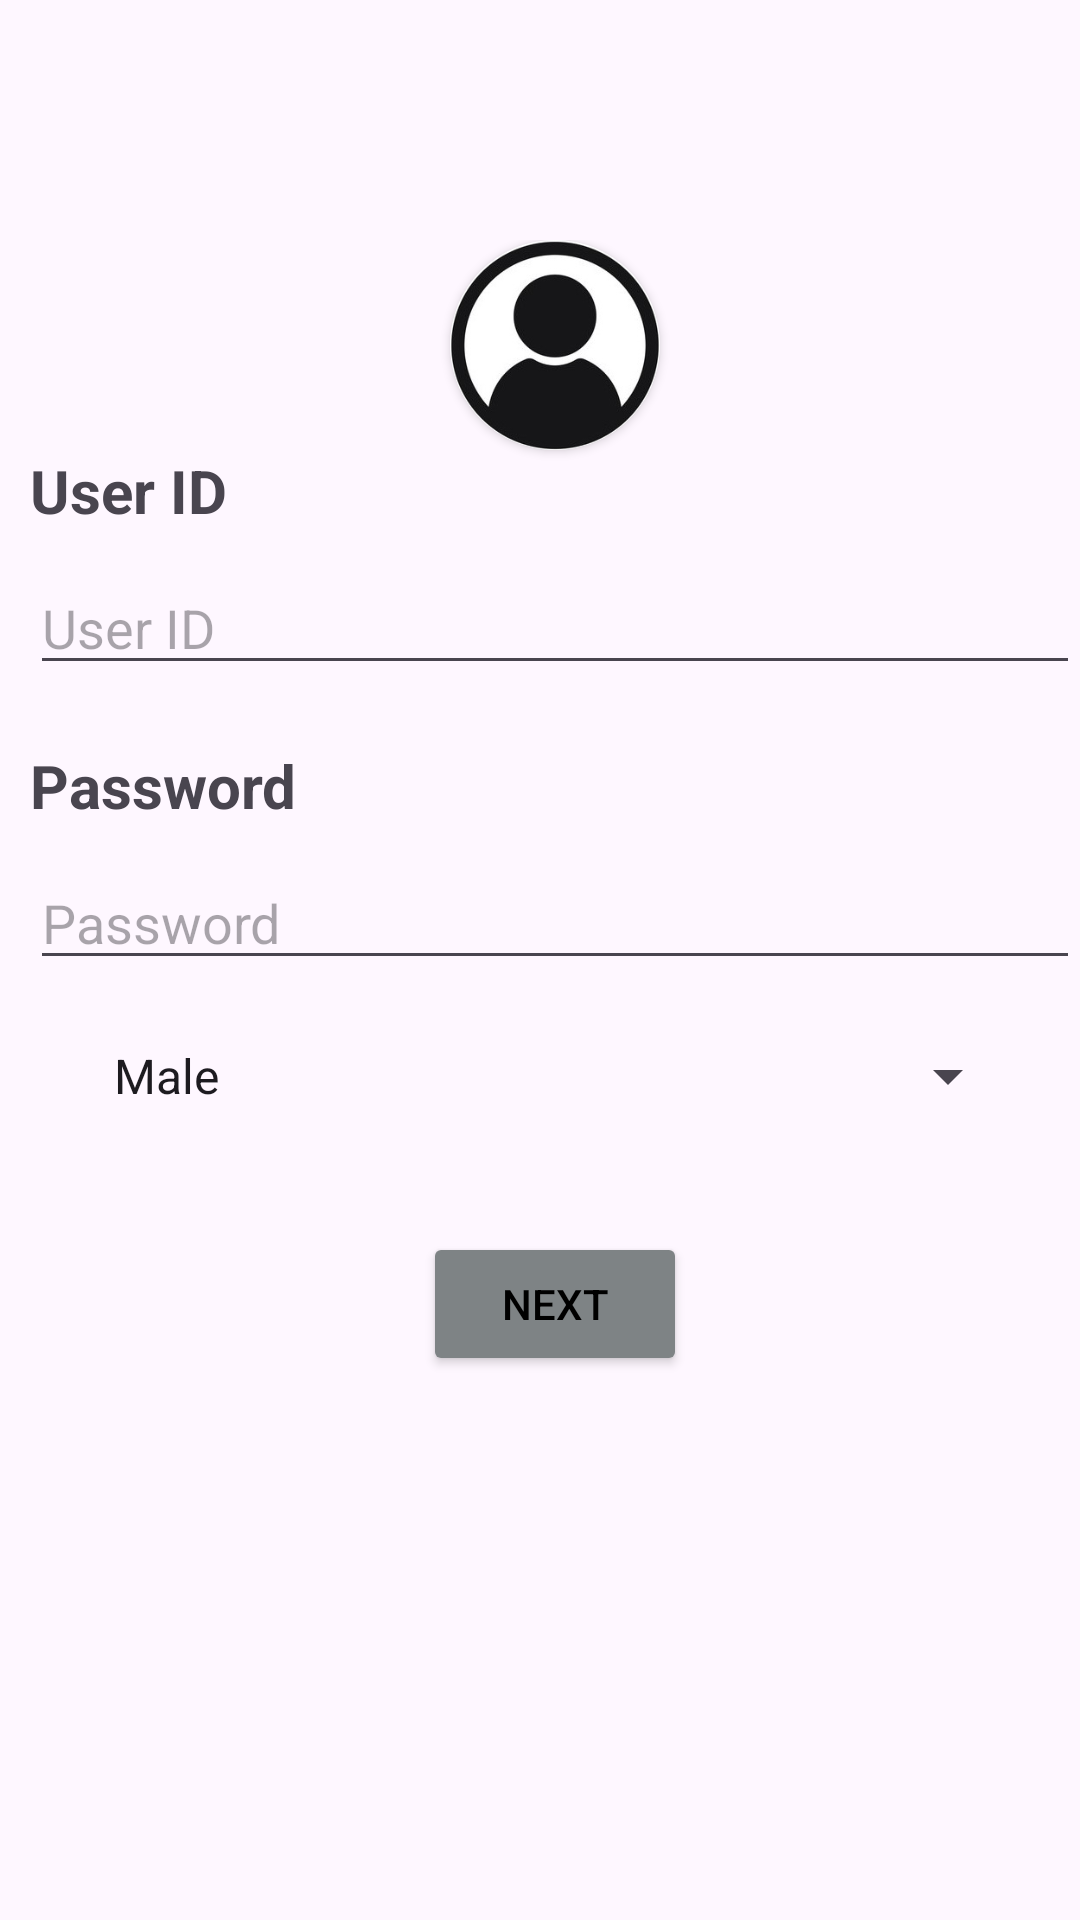

Write the Android layout XML for this screen, with the resource values it uses.
<!-- AndroidManifest.xml: application theme Theme.UI_1 -->
<!-- res/layout/activity_login.xml -->
<?xml version="1.0" encoding="utf-8"?>
<RelativeLayout xmlns:android="http://schemas.android.com/apk/res/android"
    xmlns:app="http://schemas.android.com/apk/res-auto"
    xmlns:tools="http://schemas.android.com/tools"
    android:layout_width="match_parent"
    android:layout_height="match_parent"
    android:fitsSystemWindows="true"
    tools:context=".LoginActivity">

  <LinearLayout
      android:layout_marginTop="80dp"
      android:layout_width="match_parent"
      android:layout_height="fill_parent"
      android:orientation="vertical"
      android:paddingLeft="10dp"
      >
    <androidx.cardview.widget.CardView
        android:layout_width="70dp"
        android:layout_height="70dp"
        app:cardCornerRadius="103dp"
        android:layout_gravity="center">
      <ImageView
          android:layout_width="wrap_content"
          android:layout_height="wrap_content"
          android:src="@drawable/user"/>
    </androidx.cardview.widget.CardView>
      <LinearLayout
          android:layout_width="fill_parent"
          android:layout_height="fill_parent"
          android:orientation="vertical">


        <TextView
            android:id="@+id/textview_first"
            android:layout_width="wrap_content"
            android:layout_height="wrap_content"
            android:text="User ID"
            android:textSize="20dp"
            android:textStyle="bold">

        </TextView>

        <EditText
            android:id="@+id/ED1"
            android:layout_width="fill_parent"
            android:layout_height="wrap_content"
            android:hint="User ID"
            android:inputType="text"
            android:paddingTop="20dp" />

        <TextView
            android:id="@+id/textview_second"
            android:layout_width="wrap_content"
            android:layout_height="wrap_content"
            android:paddingTop="20dp"
            android:text="Password"
            android:textSize="20dp"
            android:textStyle="bold">

        </TextView>

        <EditText
            android:id="@+id/ED2"
            android:layout_width="fill_parent"
            android:layout_height="wrap_content"
            android:hint="Password"
            android:inputType="textPassword"
            android:paddingTop="20dp" />

        <Spinner
            android:id="@+id/spinner"
            android:layout_width="match_parent"
            android:layout_height="wrap_content"
            android:layout_margin="20dp"
            android:entries="@array/genders" />

        <Button
            android:id="@+id/button_first"
            android:layout_width="wrap_content"
            android:layout_height="wrap_content"
            android:layout_gravity="center"
            android:layout_margin="20dp"
            android:backgroundTint="#7E8385"
            android:text="Next"
            android:textColor="@color/black" />

      </LinearLayout>


  </LinearLayout>
</RelativeLayout>
<!-- resources referenced by this layout -->
<resources>
  <string-array name="genders">
          <item>Male</item>
          <item>Female</item>
          <item>Others</item>
      </string-array>
  <!-- drawable user: jpg bitmap (drawable, 11651 bytes) -->
  <style name="Theme.UI_1" parent="Base.Theme.UI_1" />
  <style name="Base.Theme.UI_1" parent="Theme.Material3.DayNight.NoActionBar">
          
          
      </style>
  <!-- not gathered from this repository: default colours our renderer supplied (Android Studio template values) -->
  <color name="black">#FF000000</color>
</resources>
